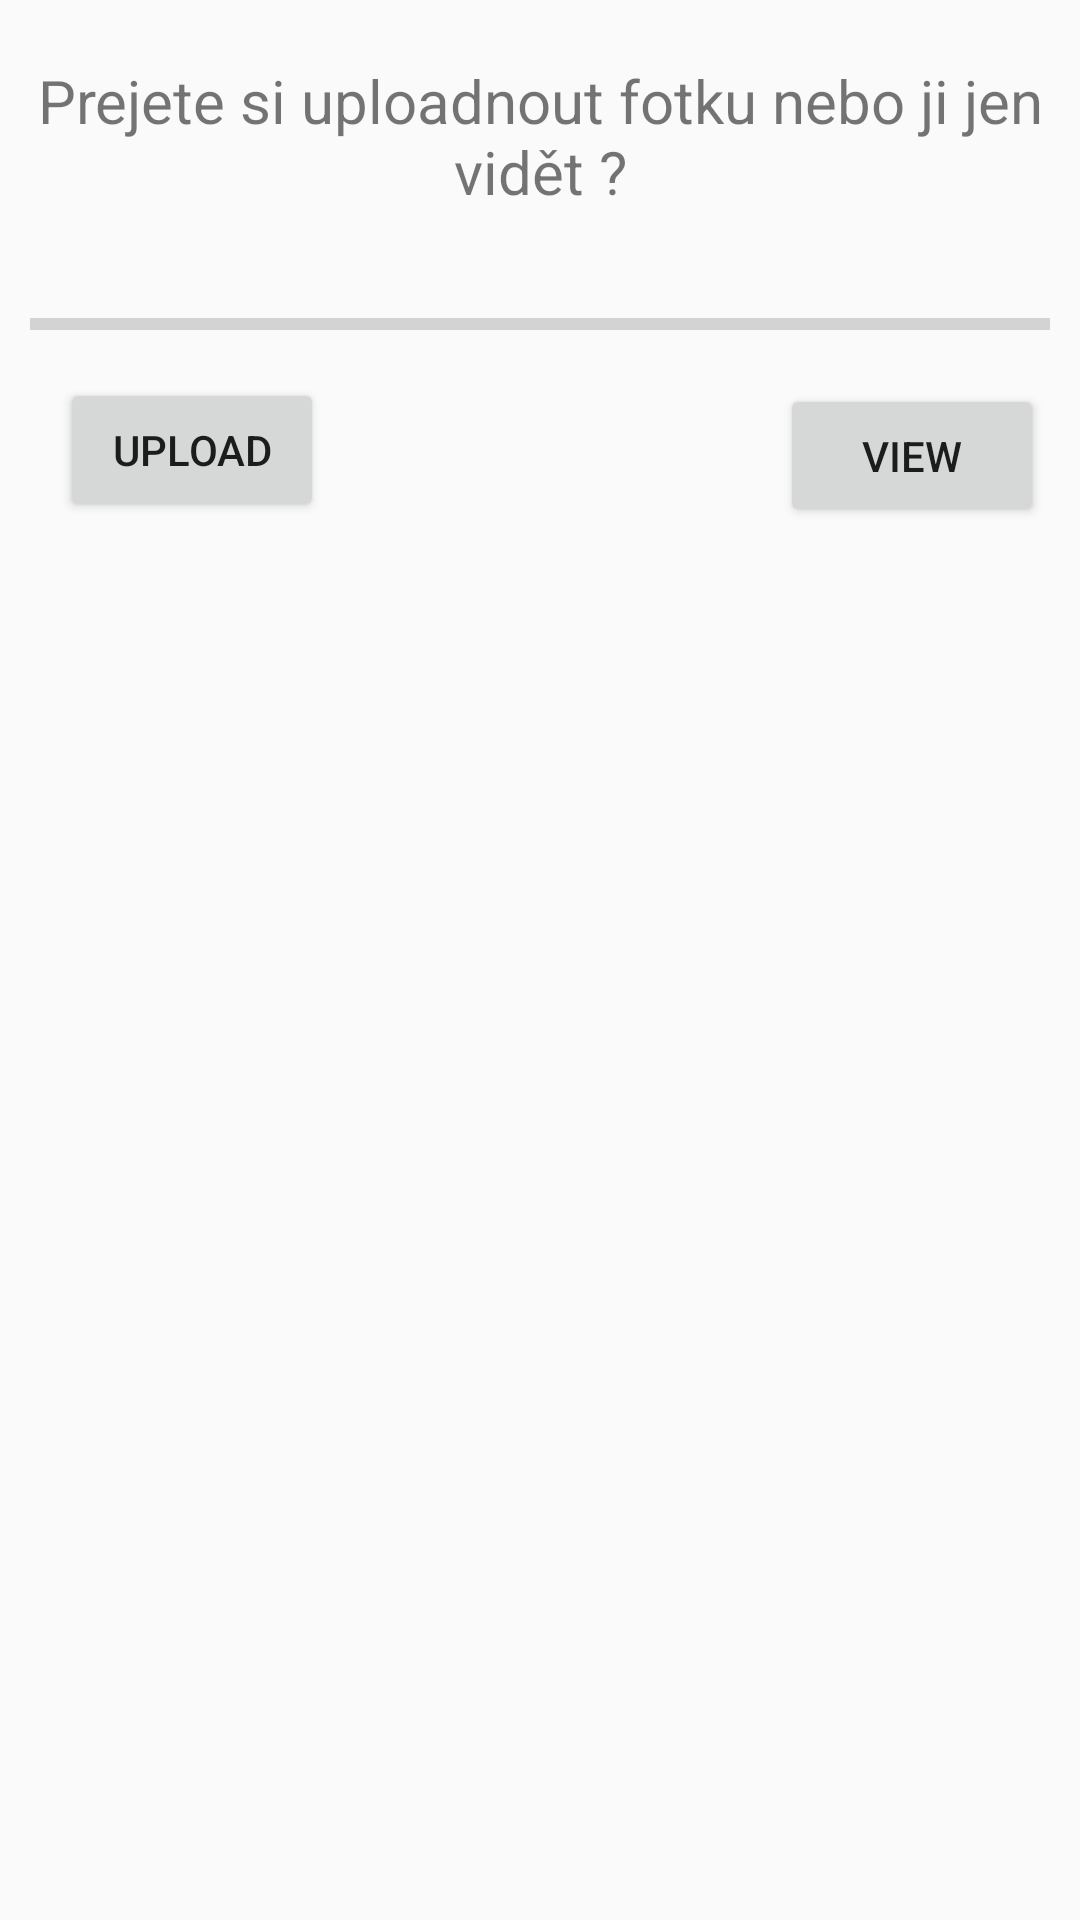

Here is an Android app screen rendered from its layout file. Give the layout XML and the strings, colors and styles it references.
<!-- AndroidManifest.xml: application theme AppTheme -->
<!-- res/layout/dialog_upload_image.xml -->
<?xml version="1.0" encoding="utf-8"?>
<RelativeLayout
    xmlns:android="http://schemas.android.com/apk/res/android" android:layout_width="250dp"
    android:layout_height="200dp"
    android:orientation="horizontal">

    <TextView
        android:layout_width="match_parent"
        android:layout_height="wrap_content"
        android:text="Prejete si uploadnout fotku nebo ji jen vidět ?"
        android:gravity="center"
        android:textSize="20sp"
        android:layout_marginTop="20dp"/>
    <Button
        android:id="@+id/buttonUpload"
        android:layout_width="wrap_content"
        android:layout_height="wrap_content"
        android:layout_below="@+id/progress_bar_upload"
        android:layout_alignParentStart="true"
        android:layout_marginStart="20dp"
        android:layout_marginTop="10dp"
        android:gravity="center"
        android:text="Upload" />

    <Button
        android:id="@+id/buttonView"
        android:layout_width="wrap_content"
        android:layout_height="wrap_content"
        android:layout_alignTop="@+id/buttonUpload"

        android:layout_alignBottom="@+id/buttonUpload"
        android:layout_alignParentEnd="true"
        android:layout_marginStart="150dp"
        android:layout_marginTop="2dp"
        android:layout_marginEnd="12dp"
        android:layout_marginBottom="-2dp"
        android:gravity="center"
        android:text="View" />


    <ProgressBar
        android:id="@+id/progress_bar_upload"
        style="@style/Widget.AppCompat.ProgressBar.Horizontal"
        android:layout_width="match_parent"
        android:layout_height="wrap_content"
        android:layout_marginTop="100dp"
        android:layout_marginStart="10dp"
        android:layout_marginEnd="10dp"/>


</RelativeLayout>
<!-- resources referenced by this layout -->
<resources>
  <style name="AppTheme" parent="Theme.AppCompat.Light.DarkActionBar">
          
          <item name="colorPrimary">@color/colorPrimary</item>
          <item name="colorPrimaryDark">@color/colorPrimaryDark</item>
          <item name="colorAccent">@color/colorAccent</item>
      </style>
  <!-- not gathered from this repository: default colours our renderer supplied (Android Studio template values) -->
  <color name="colorPrimary">#FF6200EE</color>
  <color name="colorPrimaryDark">#FF3700B3</color>
  <color name="colorAccent">#FF03DAC5</color>
</resources>
